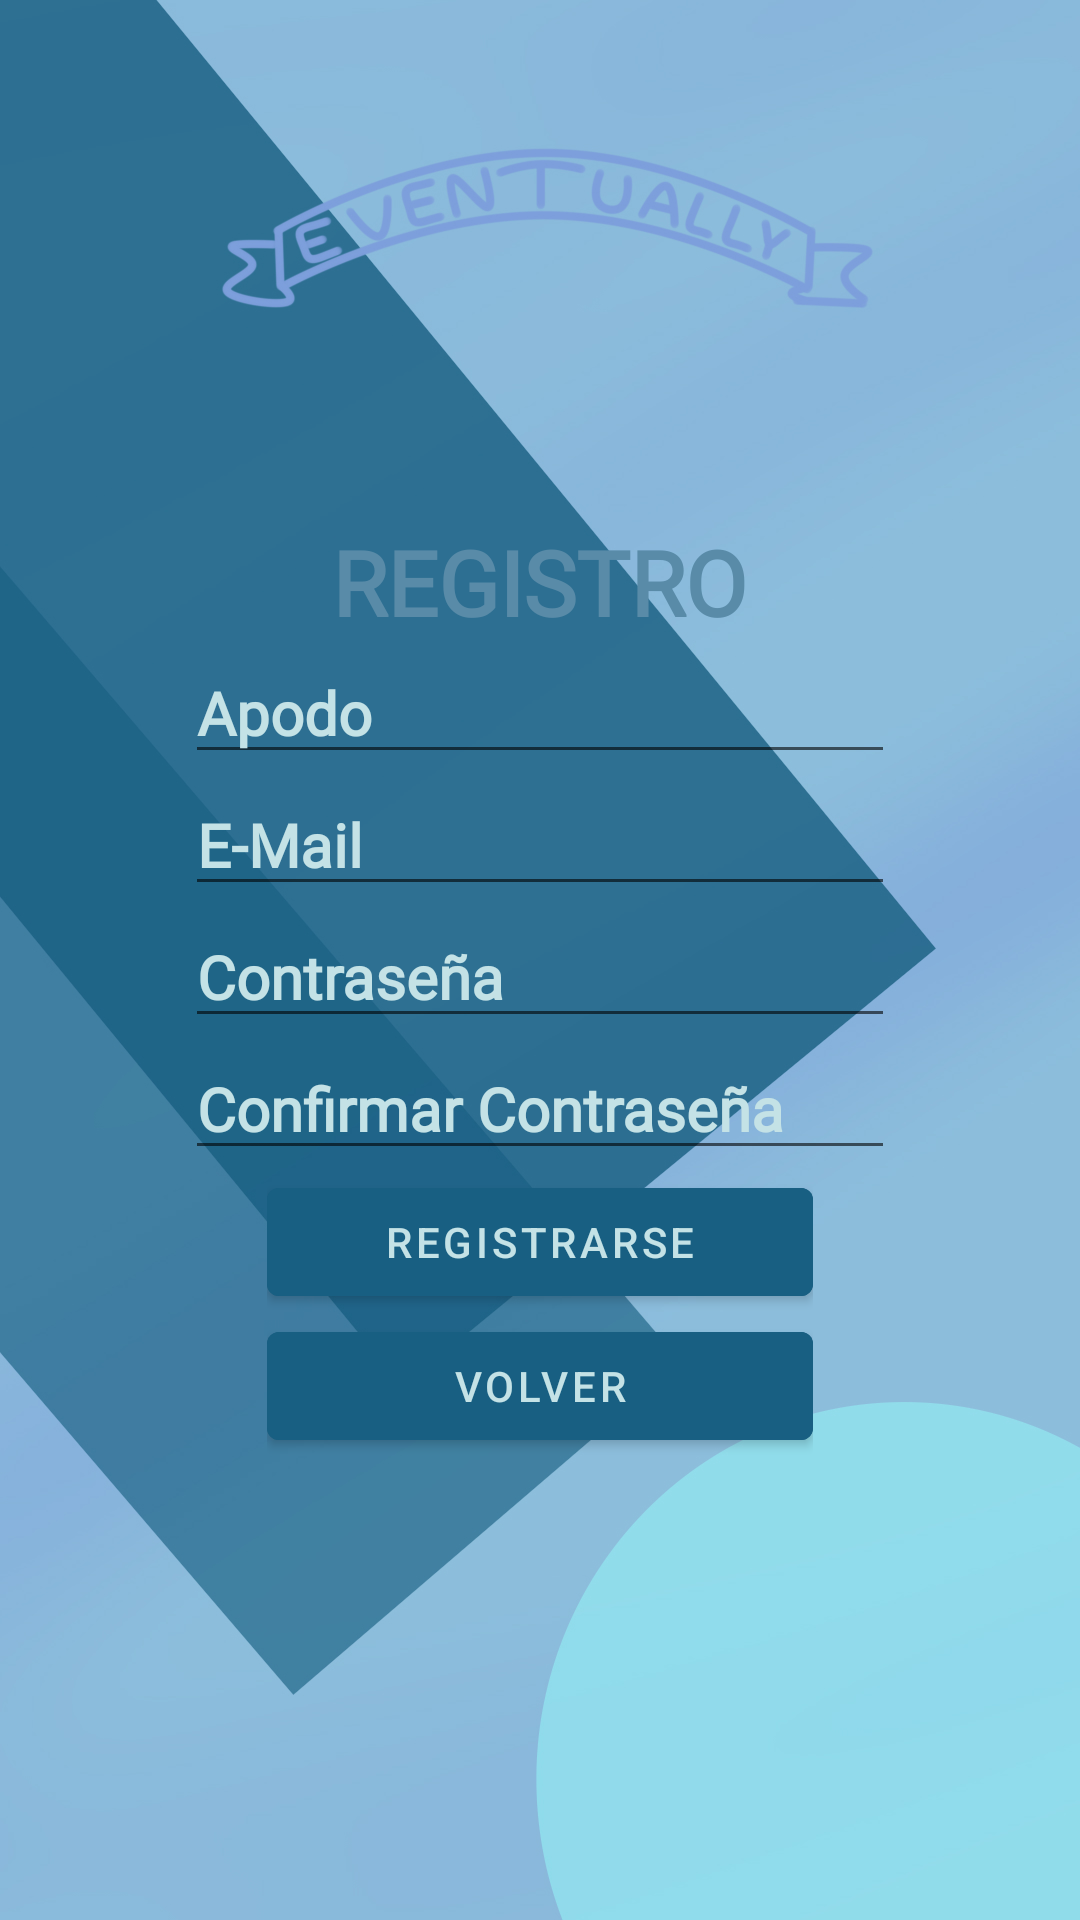

Layout XML and referenced resources for this Android screen:
<!-- AndroidManifest.xml: application theme AppTheme -->
<!-- res/layout/activity_registro__usuarios.xml -->
<?xml version="1.0" encoding="utf-8"?>
<LinearLayout xmlns:android="http://schemas.android.com/apk/res/android"
    xmlns:app="http://schemas.android.com/apk/res-auto"
    xmlns:tools="http://schemas.android.com/tools"
    android:background="@drawable/fondoxd"
    android:layout_width="match_parent"
    android:layout_height="match_parent"
    android:orientation="vertical"
    tools:context=".MainActivity">

    <ScrollView
        android:layout_width="match_parent"
        android:layout_height="match_parent">
        <LinearLayout
            android:layout_gravity="center"
            android:layout_width="match_parent"
            android:layout_height="match_parent"
            android:orientation="vertical">

        <TextView
            android:id="@+id/textView3"
            android:layout_width="wrap_content"
            android:layout_height="wrap_content"
            android:layout_weight="2"
            android:layout_marginTop="30dp"
            android:layout_gravity="center"
            android:gravity="center"
            android:fontFamily="@font/amiko"
            android:text="@string/Registro"
            android:textColor="@color/colorAzul_TQM"
            android:textSize="30sp"
            android:textStyle="bold" />

        <LinearLayout
            android:layout_width="wrap_content"
            android:layout_height="wrap_content"
            android:layout_weight="2"
            android:layout_gravity="center"
            android:gravity="center"
            android:orientation="vertical">

            <EditText
                android:id="@+id/Txt_UserName"
                android:layout_width="match_parent"
                android:layout_height="wrap_content"
                android:layout_centerHorizontal="true"
                android:ems="10"
                android:fontFamily="@font/amiko"
                android:hint="Apodo"
                android:inputType="textPersonName"
                android:textColor="@color/colorAzul_Sutil"
                android:textColorHint="@color/colorAzul_Sutil"
                android:textSize="20sp"
                android:textStyle="bold" />


            <EditText
                android:id="@+id/Txt_Email"
                android:layout_width="match_parent"
                android:layout_height="wrap_content"
                android:layout_centerHorizontal="true"
                android:ems="10"
                android:fontFamily="@font/amiko"
                android:hint="@string/Email"
                android:inputType="textEmailAddress"
                android:textColor="@color/colorAzul_Sutil"
                android:textColorHint="@color/colorAzul_Sutil"
                android:textSize="20sp"
                android:textStyle="bold" />
            <EditText
                android:id="@+id/Txt_Contra"
                android:layout_width="match_parent"
                android:layout_height="wrap_content"
                android:ems="10"
                android:fontFamily="@font/amiko"
                android:hint="@string/Contraseña"
                android:inputType="textPassword"
                android:textColor="@color/colorAzul_Sutil"
                android:textColorHint="@color/colorAzul_Sutil"
                android:textSize="20sp"
                android:textStyle="bold" />

            <EditText
                android:id="@+id/Txt_Contra_c"
                android:layout_width="match_parent"
                android:layout_height="wrap_content"
                android:layout_centerHorizontal="true"
                android:ems="10"
                android:fontFamily="@font/amiko"
                android:hint="@string/CContraseña"
                android:inputType="textPassword"
                android:textColor="@color/colorAzul_Sutil"
                android:textColorHint="@color/colorAzul_Sutil"
                android:textSize="20sp"
                android:textStyle="bold" />



        </LinearLayout>

        <LinearLayout
            android:layout_width="182dp"
            android:layout_height="wrap_content"
            android:layout_weight="1"
            android:layout_gravity="center"
            android:layout_marginBottom="10dp"
            android:orientation="vertical">

            <Button
                android:id="@+id/Btn_Registrar"
                android:layout_width="match_parent"
                android:layout_height="wrap_content"
                android:layout_weight="0"
                android:backgroundTint="@color/colorBotones"
                android:text="@string/CRegistro"
                android:textColor="@color/colorAzul_Sutil" />

            <Button
                android:id="@+id/button3"
                android:layout_width="match_parent"
                android:layout_height="wrap_content"
                android:layout_weight="0"
                android:backgroundTint="@color/colorBotones"
                android:text="@string/volver"
                android:textColor="@color/colorAzul_Sutil"
                android:onClick="Login"/>
        </LinearLayout>
        </LinearLayout>
    </ScrollView>

    </LinearLayout>
<!-- resources referenced by this layout -->
<resources>
  <color name="colorAzul_Sutil">#C4E2E6</color>
  <color name="colorAzul_TQM">#598BA8</color>
  <color name="colorBotones">#185F82</color>
  <!-- drawable fondoxd: jpg bitmap (drawable, 170657 bytes) -->
  <string name="CRegistro">REGISTRARSE</string>
  <string name="Email">E-Mail</string>
  <string name="Registro">REGISTRO</string>
  <string name="volver">Volver</string>
  <style name="AppTheme" parent="Theme.MaterialComponents.DayNight.NoActionBar">
          
  
          <item name="colorPrimary">@color/colorPrimary</item>
          <item name="colorPrimaryDark">@color/colorPrimaryDark</item>
          <item name="colorAccent">@color/colorAccent</item>
      </style>
  <color name="colorPrimary">#6200EE</color>
  <color name="colorPrimaryDark">#3700B3</color>
  <color name="colorAccent">#03DAC5</color>
</resources>
